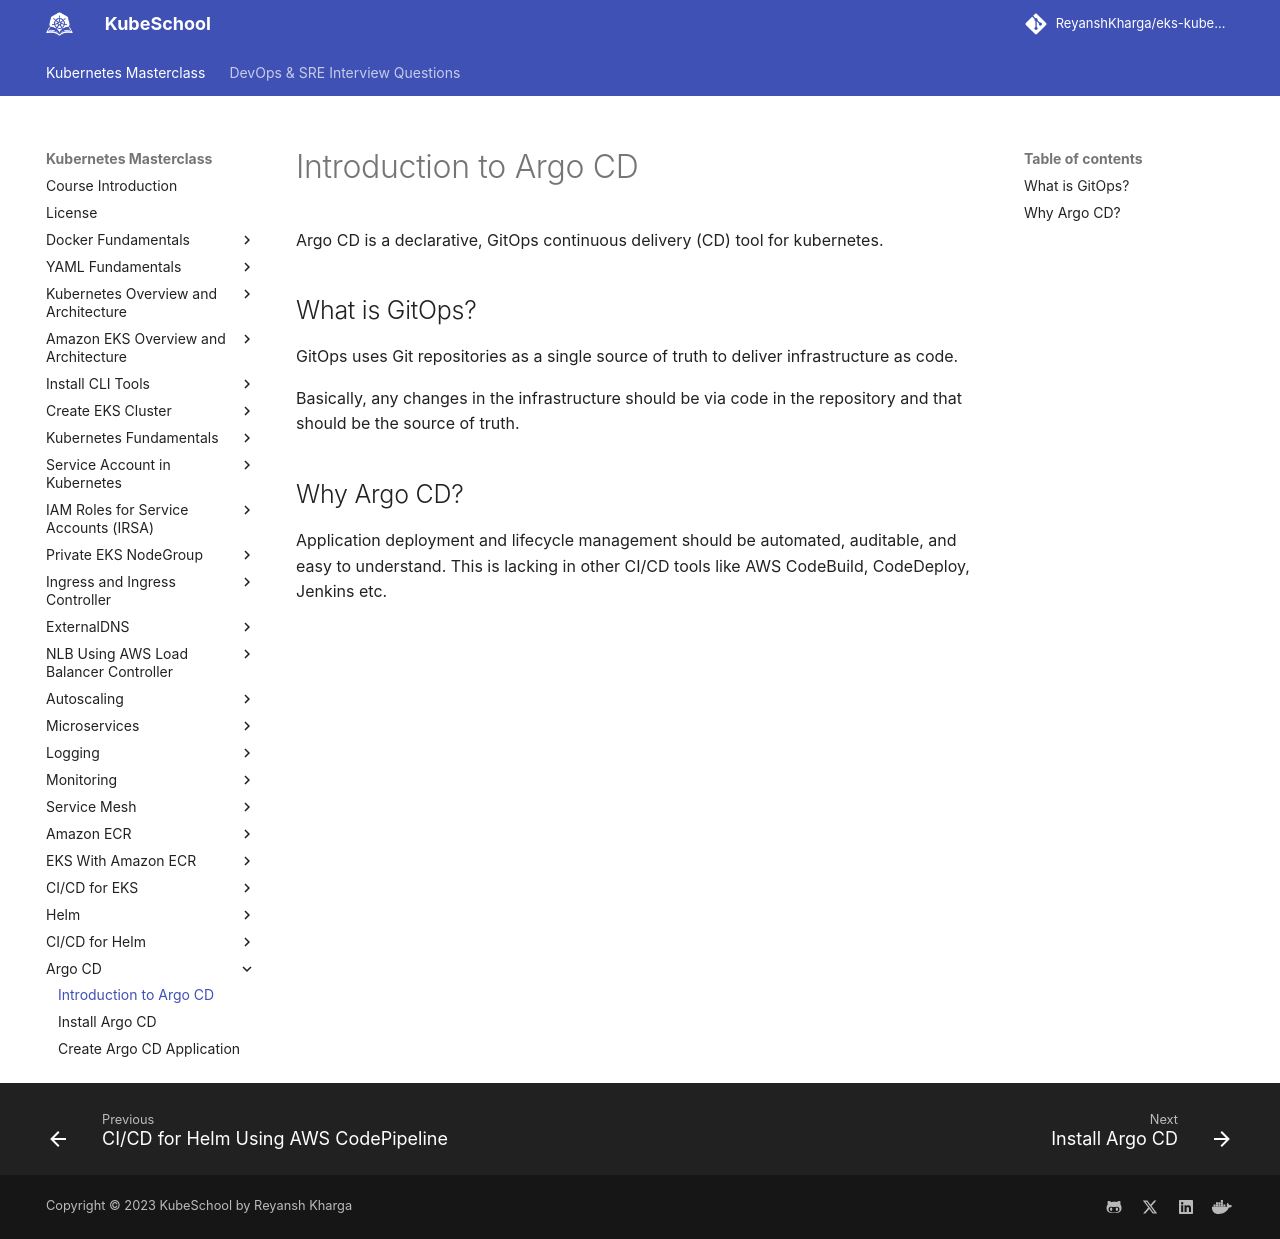

repository: ReyanshKharga/kloudkoncepts · page: kubernetes-on-eks/argo-cd/introduction-to-argo-cd/index.html · generator: mkdocs

---
description: Discover the basics of Argo CD, a powerful GitOps tool for managing Kubernetes applications. Learn how to create projects, applications, and configure authentication.
---

# Introduction to Argo CD

Argo CD is a declarative, GitOps continuous delivery (CD) tool for kubernetes.


## What is GitOps?

GitOps uses Git repositories as a single source of truth to deliver infrastructure as code.

Basically, any changes in the infrastructure should be via code in the repository and that should be the source of truth.



## Why Argo CD?

Application deployment and lifecycle management should be automated, auditable, and easy to understand. This is lacking in other CI/CD tools like AWS CodeBuild, CodeDeploy, Jenkins etc.
